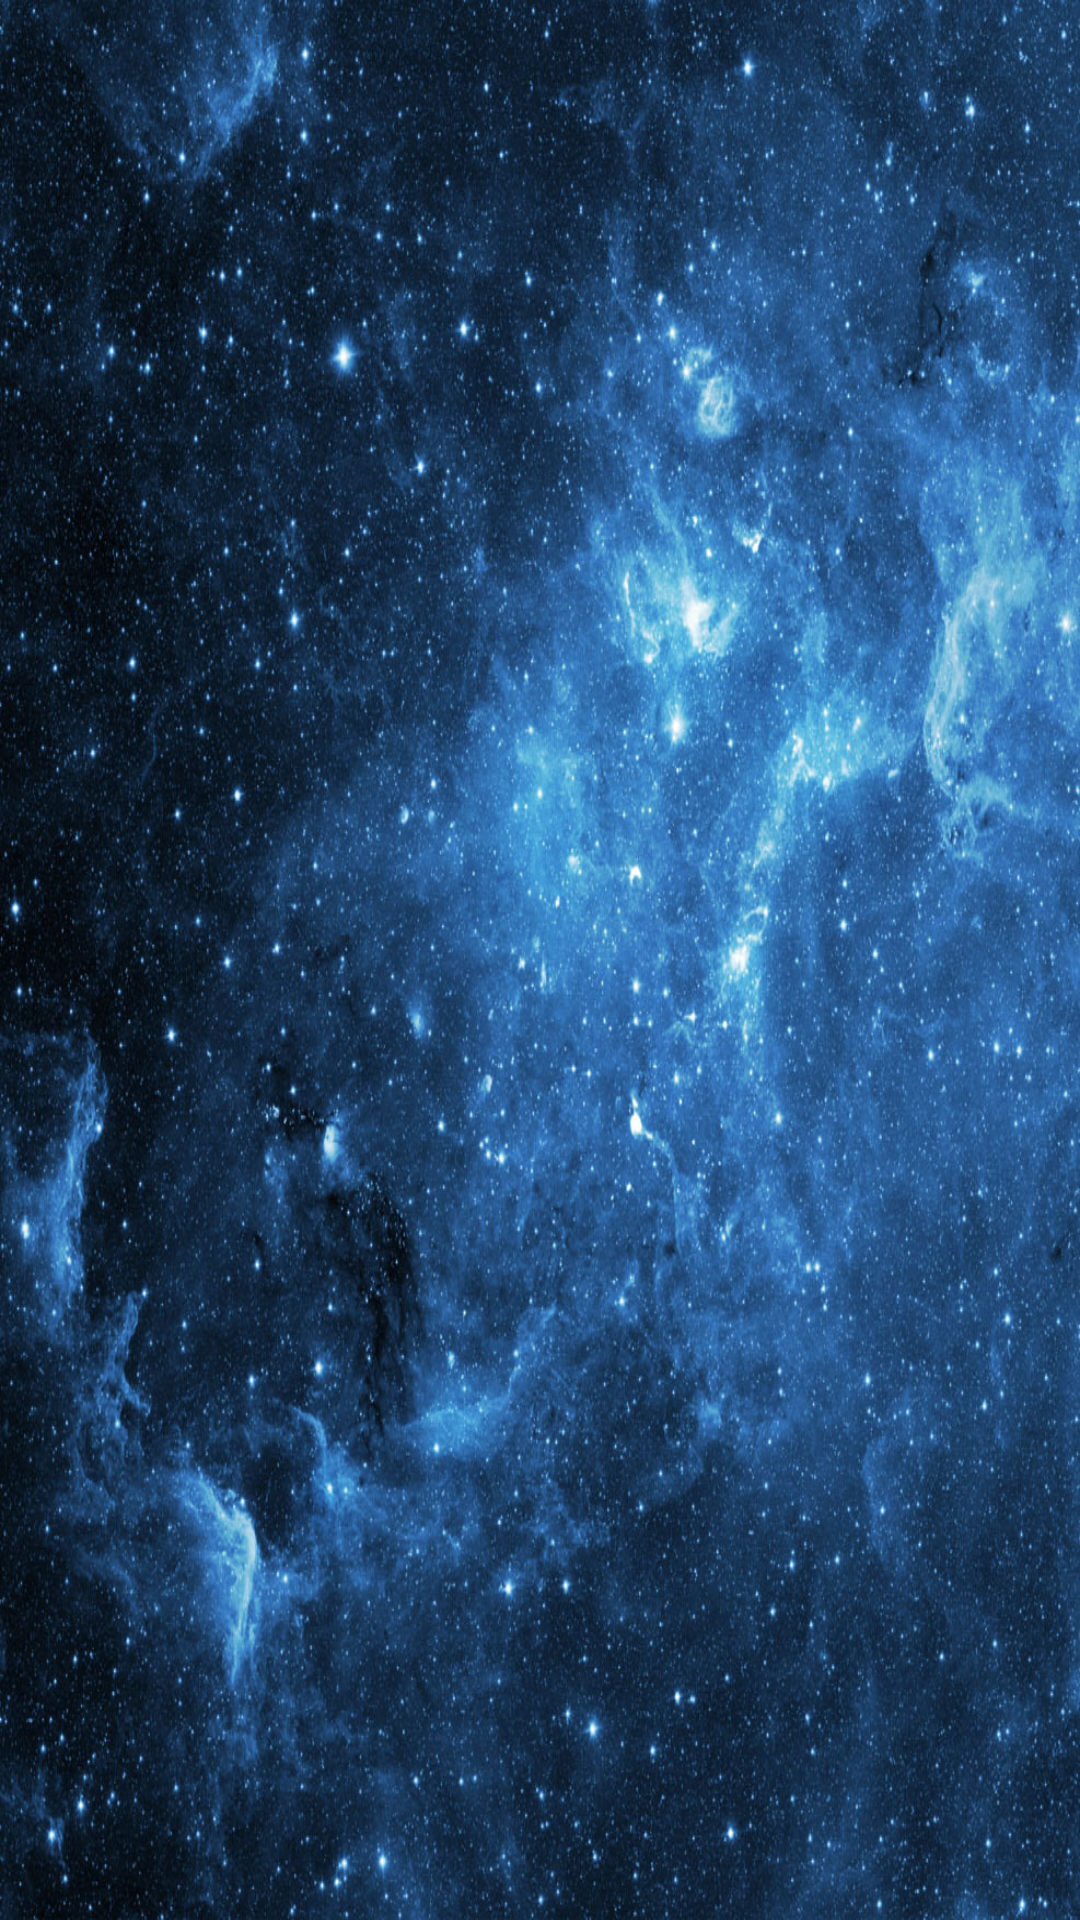

Write the Android layout XML for this screen, with the resource values it uses.
<!-- AndroidManifest.xml: application theme AppTheme.Launcher -->
<!-- res/layout/news_list.xml -->
<?xml version="1.0" encoding="utf-8"?>
<androidx.recyclerview.widget.RecyclerView xmlns:android="http://schemas.android.com/apk/res/android"
    xmlns:tools="http://schemas.android.com/tools"
    android:id="@+id/recycler"
    android:layout_width="match_parent"
    android:layout_height="wrap_content"
    android:orientation="vertical"
    android:padding="4dp"
    tools:context=".view.MainActivity">

</androidx.recyclerview.widget.RecyclerView>
<!-- resources referenced by this layout -->
<resources>
  <style name="AppTheme.Launcher">
          <item name="android:windowBackground">@drawable/splash</item>
      </style>
  <!-- drawable splash: jpg bitmap (drawable, 450401 bytes) -->
</resources>
